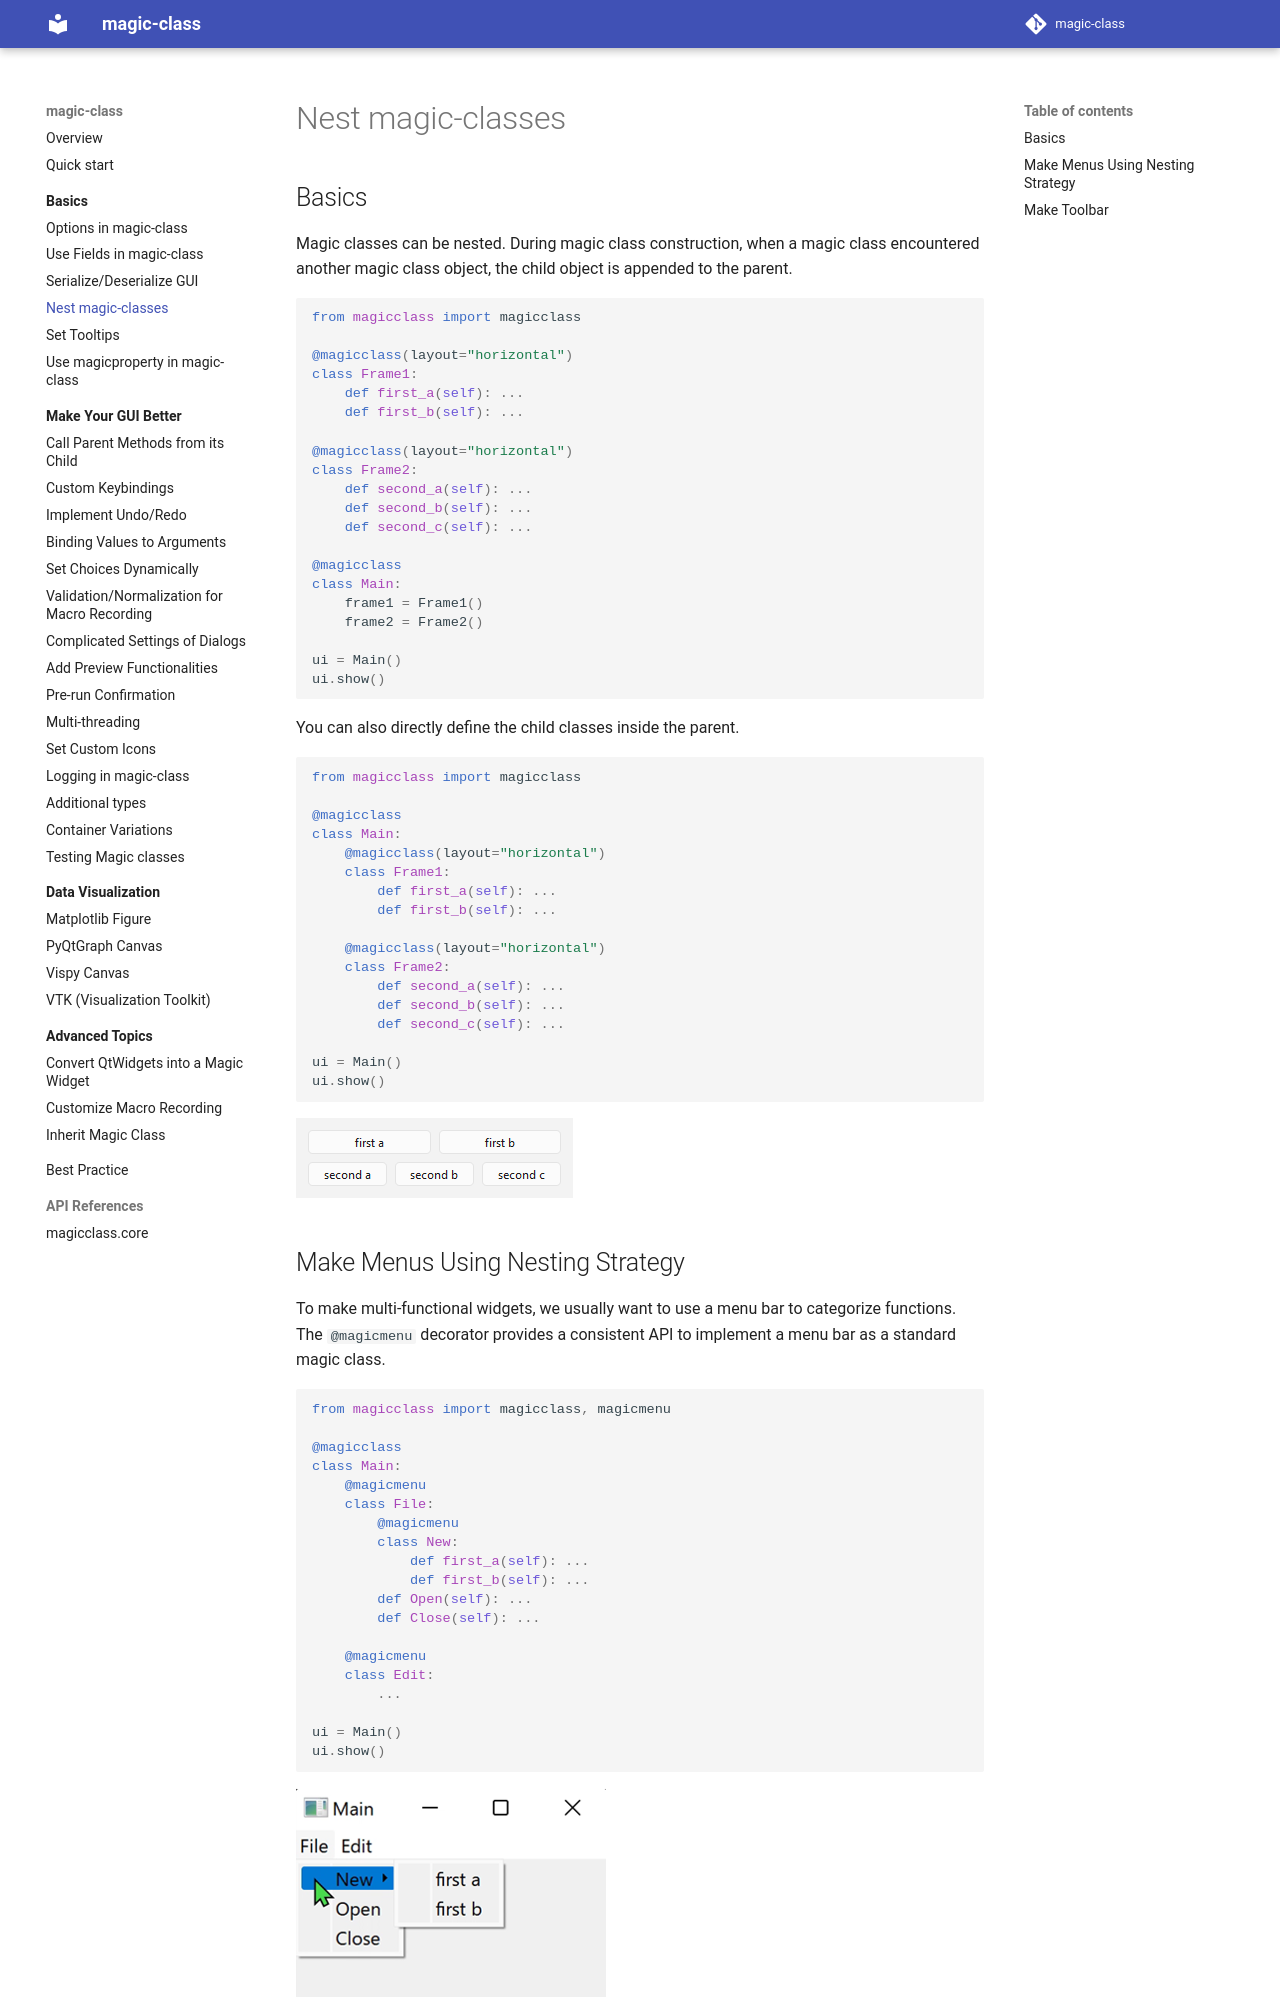

repository: hanjinliu/magic-class · page: basics/nest/index.html · generator: mkdocs

# Nest magic-classes

## Basics

Magic classes can be nested. During magic class construction, when a magic class encountered another
magic class object, the child object is appended to the parent.

``` python
from magicclass import magicclass

@magicclass(layout="horizontal")
class Frame1:
    def first_a(self): ...
    def first_b(self): ...

@magicclass(layout="horizontal")
class Frame2:
    def second_a(self): ...
    def second_b(self): ...
    def second_c(self): ...

@magicclass
class Main:
    frame1 = Frame1()
    frame2 = Frame2()

ui = Main()
ui.show()
```

You can also directly define the child classes inside the parent.

``` python
from magicclass import magicclass

@magicclass
class Main:
    @magicclass(layout="horizontal")
    class Frame1:
        def first_a(self): ...
        def first_b(self): ...

    @magicclass(layout="horizontal")
    class Frame2:
        def second_a(self): ...
        def second_b(self): ...
        def second_c(self): ...

ui = Main()
ui.show()
```

![](../images_autogen/nest-0.png)
